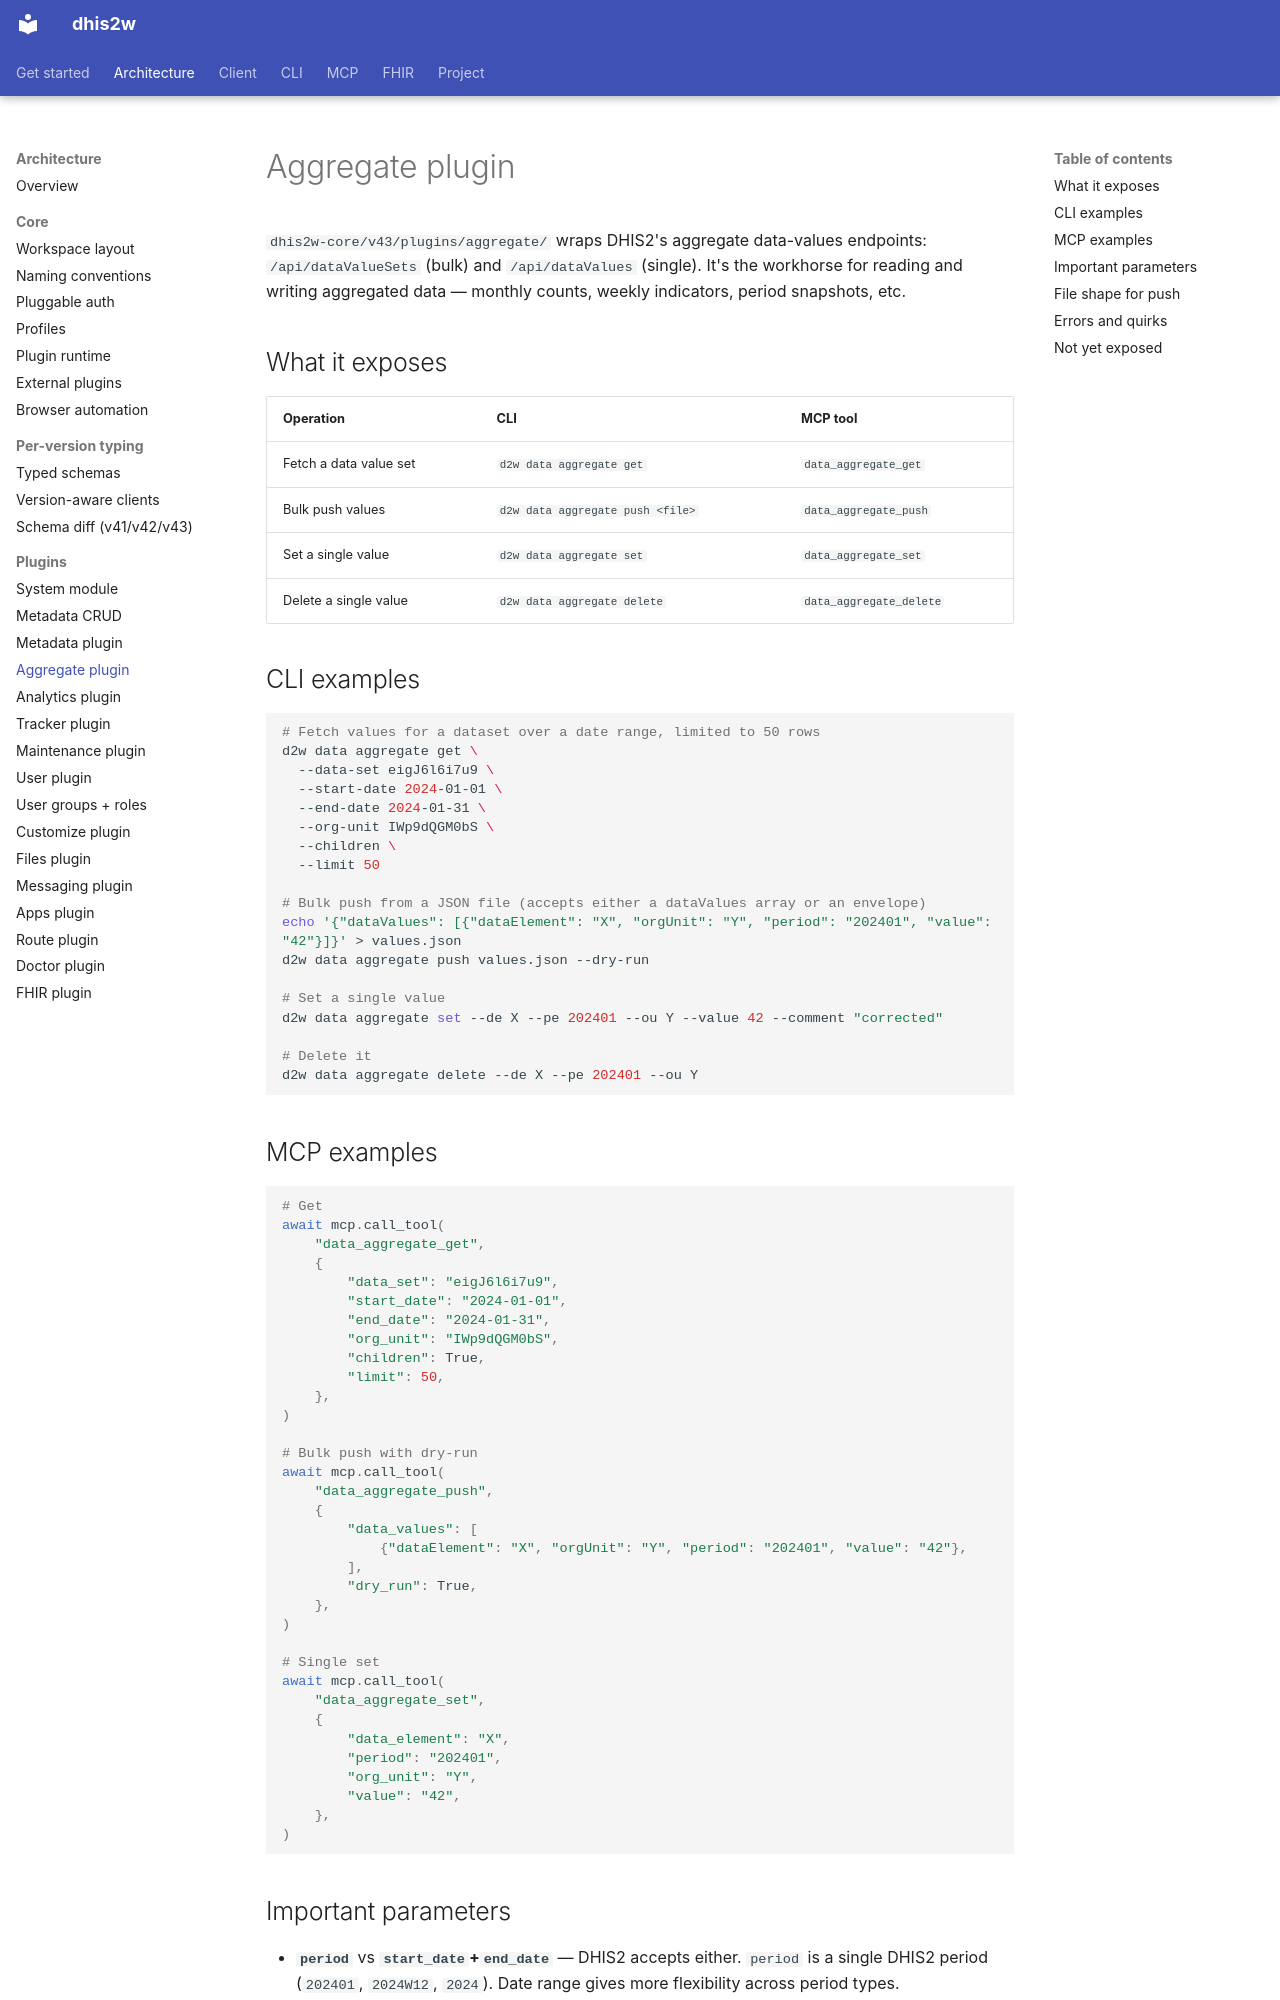

repository: winterop-com/dhis2w · page: architecture/aggregate/index.html · generator: mkdocs

# Aggregate plugin

`dhis2w-core/v43/plugins/aggregate/` wraps DHIS2's aggregate data-values endpoints: `/api/dataValueSets` (bulk) and `/api/dataValues` (single). It's the workhorse for reading and writing aggregated data — monthly counts, weekly indicators, period snapshots, etc.

## What it exposes

| Operation | CLI | MCP tool |
| --- | --- | --- |
| Fetch a data value set | `d2w data aggregate get` | `data_aggregate_get` |
| Bulk push values | `d2w data aggregate push <file>` | `data_aggregate_push` |
| Set a single value | `d2w data aggregate set` | `data_aggregate_set` |
| Delete a single value | `d2w data aggregate delete` | `data_aggregate_delete` |

## CLI examples

```bash
# Fetch values for a dataset over a date range, limited to 50 rows
d2w data aggregate get \
  --data-set eigJ6l6i7u9 \
  --start-date 2024-01-01 \
  --end-date 2024-01-31 \
  --org-unit IWp9dQGM0bS \
  --children \
  --limit 50

# Bulk push from a JSON file (accepts either a dataValues array or an envelope)
echo '{"dataValues": [{"dataElement": "X", "orgUnit": "Y", "period": "202401", "value": "42"}]}' > values.json
d2w data aggregate push values.json --dry-run

# Set a single value
d2w data aggregate set --de X --pe 202401 --ou Y --value 42 --comment "corrected"

# Delete it
d2w data aggregate delete --de X --pe 202401 --ou Y
```

## MCP examples

```python
# Get
await mcp.call_tool(
    "data_aggregate_get",
    {
        "data_set": "eigJ6l6i7u9",
        "start_date": "2024-01-01",
        "end_date": "2024-01-31",
        "org_unit": "IWp9dQGM0bS",
        "children": True,
        "limit": 50,
    },
)

# Bulk push with dry-run
await mcp.call_tool(
    "data_aggregate_push",
    {
        "data_values": [
            {"dataElement": "X", "orgUnit": "Y", "period": "202401", "value": "42"},
        ],
        "dry_run": True,
    },
)

# Single set
await mcp.call_tool(
    "data_aggregate_set",
    {
        "data_element": "X",
        "period": "202401",
        "org_unit": "Y",
        "value": "42",
    },
)
```
